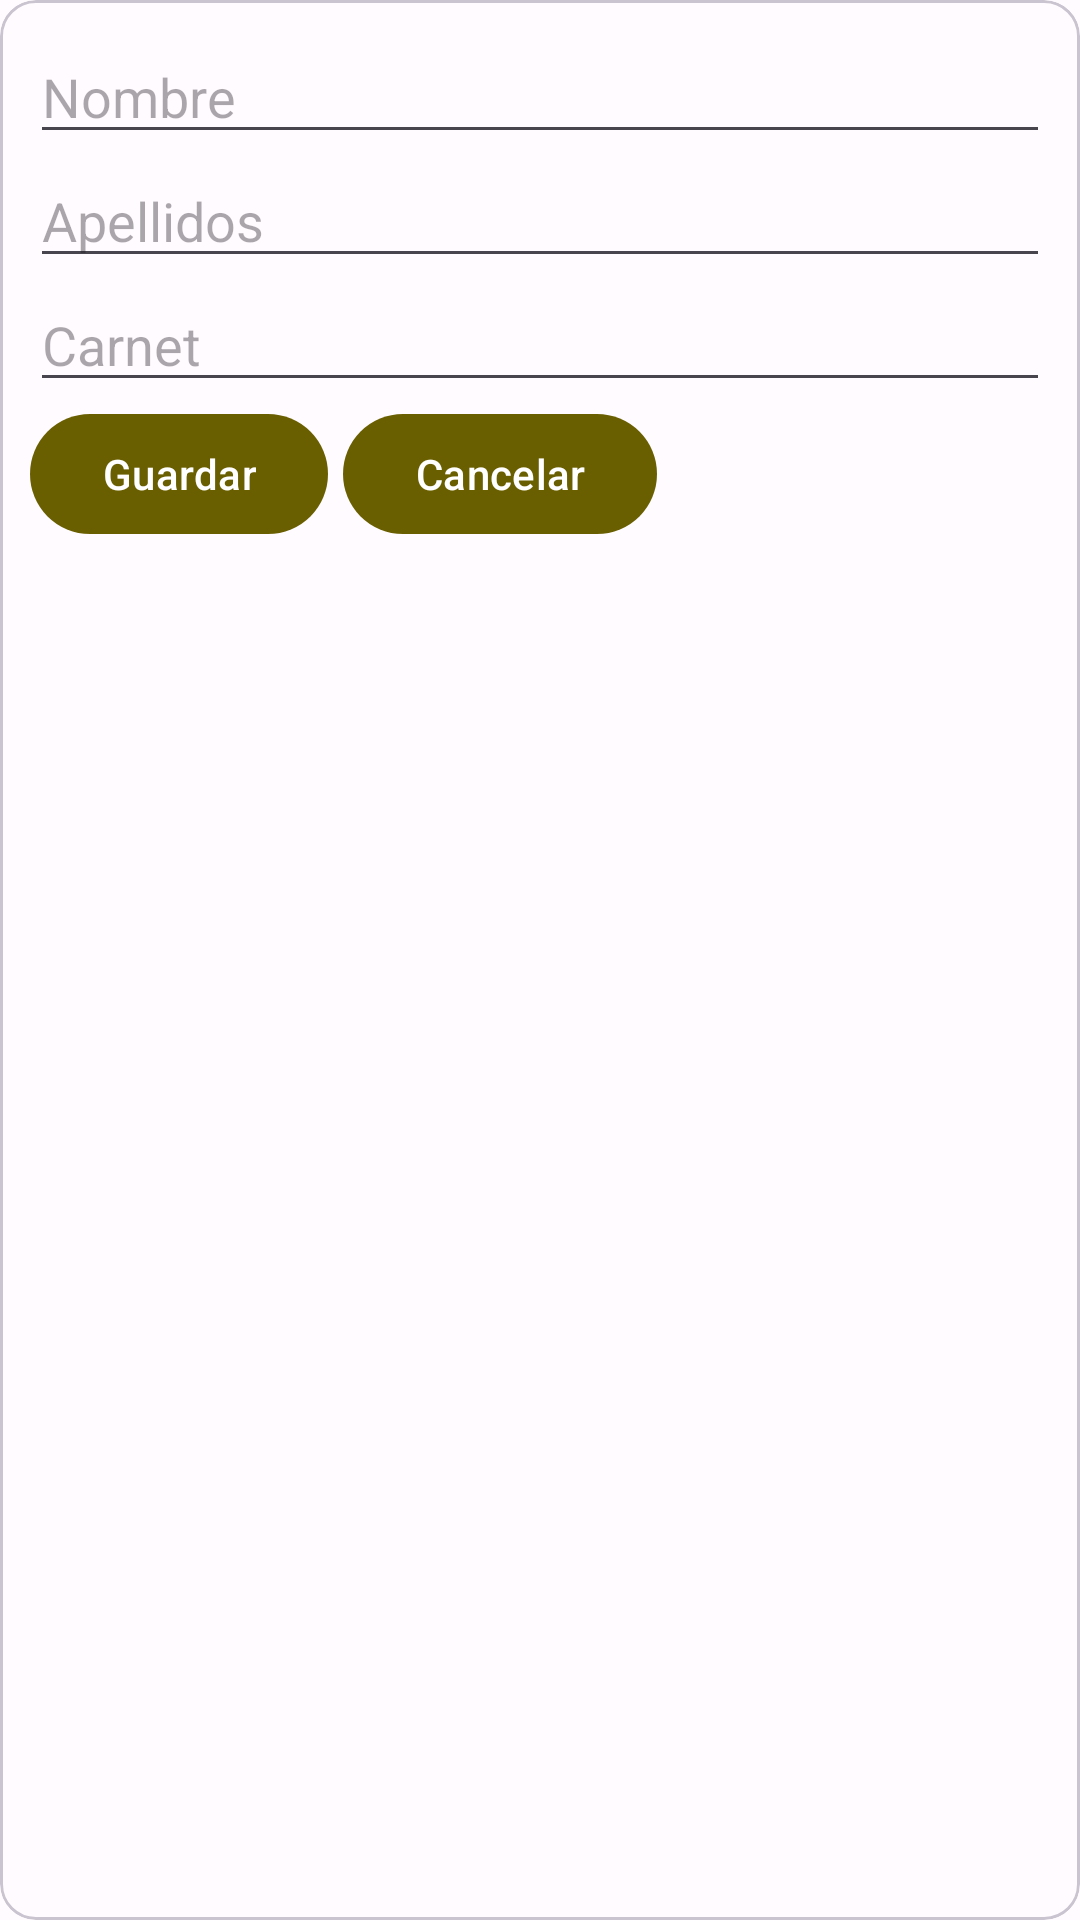

Reconstruct the res/layout file that produces this screen, plus the resources it refers to.
<!-- AndroidManifest.xml: application theme AppTheme -->
<!-- res/layout/dialog_add_estudiante.xml -->
<?xml version="1.0" encoding="utf-8"?>
<com.google.android.material.card.MaterialCardView
    xmlns:android="http://schemas.android.com/apk/res/android"
    xmlns:app="http://schemas.android.com/apk/res-auto"
    xmlns:tools="http://schemas.android.com/tools"
    android:layout_width="match_parent"
    android:layout_height="wrap_content"
    android:layout_margin="10dp">

    <LinearLayout
        android:layout_width="match_parent"
        android:layout_height="match_parent"
        android:orientation="vertical"
        app:layout_constraintStart_toStartOf="parent"
        app:layout_constraintTop_toTopOf="parent"
        android:padding="10dp">
        <EditText
            android:id="@+id/id_nombre"
            android:layout_width="match_parent"
            android:layout_height="wrap_content"
            android:ems="10"
            android:inputType="text"
            android:hint="Nombre" />
        <EditText
            android:id="@+id/id_apellido"
            android:layout_width="match_parent"
            android:layout_height="wrap_content"
            android:ems="10"
            android:inputType="text"
            android:hint="Apellidos" />

        <EditText
            android:id="@+id/id_carnet"
            android:layout_width="match_parent"
            android:layout_height="wrap_content"
            android:ems="10"
            android:inputType="text"
            android:hint="Carnet" />
        <LinearLayout
            android:layout_width="match_parent"
            android:layout_height="wrap_content"
            android:orientation="horizontal">
            <com.google.android.material.button.MaterialButton
                android:id="@+id/id_btn_guardar"
                android:layout_width="wrap_content"
                android:layout_height="wrap_content"
                android:text="Guardar"
                android:layout_marginRight="5dp"/>
            <com.google.android.material.button.MaterialButton
                android:id="@+id/id_btn_cancelar"
                android:layout_width="wrap_content"
                android:layout_height="wrap_content"
                android:text="Cancelar"/>
        </LinearLayout>

    </LinearLayout>
</com.google.android.material.card.MaterialCardView>
<!-- resources referenced by this layout -->
<resources>
  <style name="AppTheme" parent="Theme.Material3.Light.NoActionBar">
          <item name="colorPrimary">@color/md_theme_light_primary</item>
          <item name="colorOnPrimary">@color/md_theme_light_onPrimary</item>
          <item name="colorPrimaryContainer">@color/md_theme_light_primaryContainer</item>
          <item name="colorOnPrimaryContainer">@color/md_theme_light_onPrimaryContainer</item>
          <item name="colorSecondary">@color/md_theme_light_secondary</item>
          <item name="colorOnSecondary">@color/md_theme_light_onSecondary</item>
          <item name="colorSecondaryContainer">@color/md_theme_light_secondaryContainer</item>
          <item name="colorOnSecondaryContainer">@color/md_theme_light_onSecondaryContainer</item>
          <item name="colorTertiary">@color/md_theme_light_tertiary</item>
          <item name="colorOnTertiary">@color/md_theme_light_onTertiary</item>
          <item name="colorTertiaryContainer">@color/md_theme_light_tertiaryContainer</item>
          <item name="colorOnTertiaryContainer">@color/md_theme_light_onTertiaryContainer</item>
          <item name="colorError">@color/md_theme_light_error</item>
          <item name="colorErrorContainer">@color/md_theme_light_errorContainer</item>
          <item name="colorOnError">@color/md_theme_light_onError</item>
          <item name="colorOnErrorContainer">@color/md_theme_light_onErrorContainer</item>
          <item name="android:colorBackground">@color/md_theme_light_background</item>
          <item name="colorOnBackground">@color/md_theme_light_onBackground</item>
          <item name="colorSurface">@color/md_theme_light_surface</item>
          <item name="colorOnSurface">@color/md_theme_light_onSurface</item>
          <item name="colorSurfaceVariant">@color/md_theme_light_surfaceVariant</item>
          <item name="colorOnSurfaceVariant">@color/md_theme_light_onSurfaceVariant</item>
          <item name="colorOutline">@color/md_theme_light_outline</item>
          <item name="colorOnSurfaceInverse">@color/md_theme_light_inverseOnSurface</item>
          <item name="colorSurfaceInverse">@color/md_theme_light_inverseSurface</item>
          <item name="colorPrimaryInverse">@color/md_theme_light_inversePrimary</item>
          <item name="android:statusBarColor">@android:color/transparent</item>
      </style>
  <color name="md_theme_light_primary">#6A5F00</color>
  <color name="md_theme_light_onPrimary">#FFFFFF</color>
  <color name="md_theme_light_primaryContainer">#F9E44B</color>
  <color name="md_theme_light_onPrimaryContainer">#201C00</color>
  <color name="md_theme_light_secondary">#00629F</color>
  <color name="md_theme_light_onSecondary">#FFFFFF</color>
  <color name="md_theme_light_secondaryContainer">#D0E4FF</color>
  <color name="md_theme_light_onSecondaryContainer">#001D34</color>
  <color name="md_theme_light_tertiary">#416652</color>
  <color name="md_theme_light_onTertiary">#FFFFFF</color>
  <color name="md_theme_light_tertiaryContainer">#C2ECD2</color>
  <color name="md_theme_light_onTertiaryContainer">#002113</color>
  <color name="md_theme_light_error">#BA1A1A</color>
  <color name="md_theme_light_errorContainer">#FFDAD6</color>
  <color name="md_theme_light_onError">#FFFFFF</color>
  <color name="md_theme_light_onErrorContainer">#410002</color>
  <color name="md_theme_light_background">#FFFBFF</color>
  <color name="md_theme_light_onBackground">#1D1C16</color>
  <color name="md_theme_light_surface">#FFFBFF</color>
  <color name="md_theme_light_onSurface">#1D1C16</color>
  <color name="md_theme_light_surfaceVariant">#E8E2D0</color>
  <color name="md_theme_light_onSurfaceVariant">#4A4739</color>
  <color name="md_theme_light_outline">#7B7768</color>
  <color name="md_theme_light_inverseOnSurface">#F5F0E7</color>
  <color name="md_theme_light_inverseSurface">#32302A</color>
  <color name="md_theme_light_inversePrimary">#DBC82F</color>
</resources>
